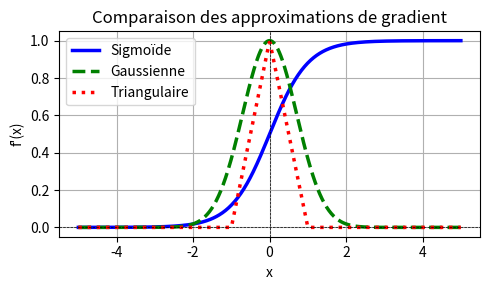
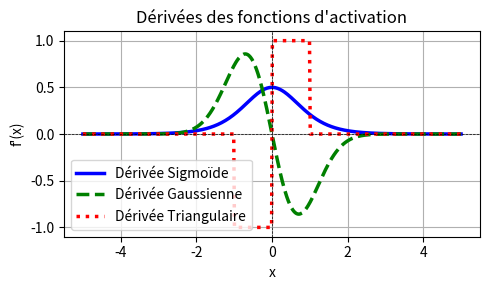
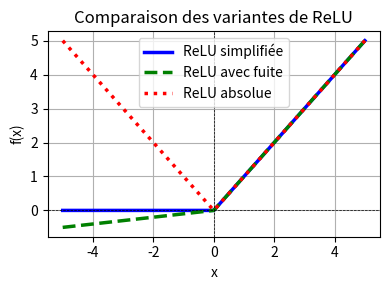
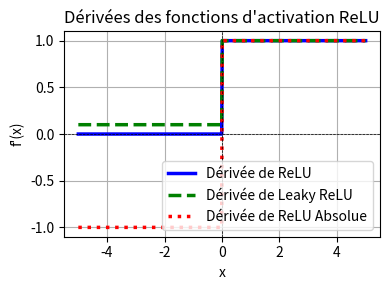
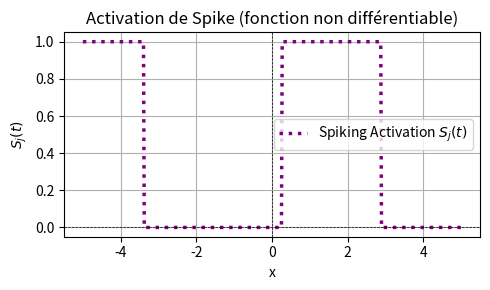
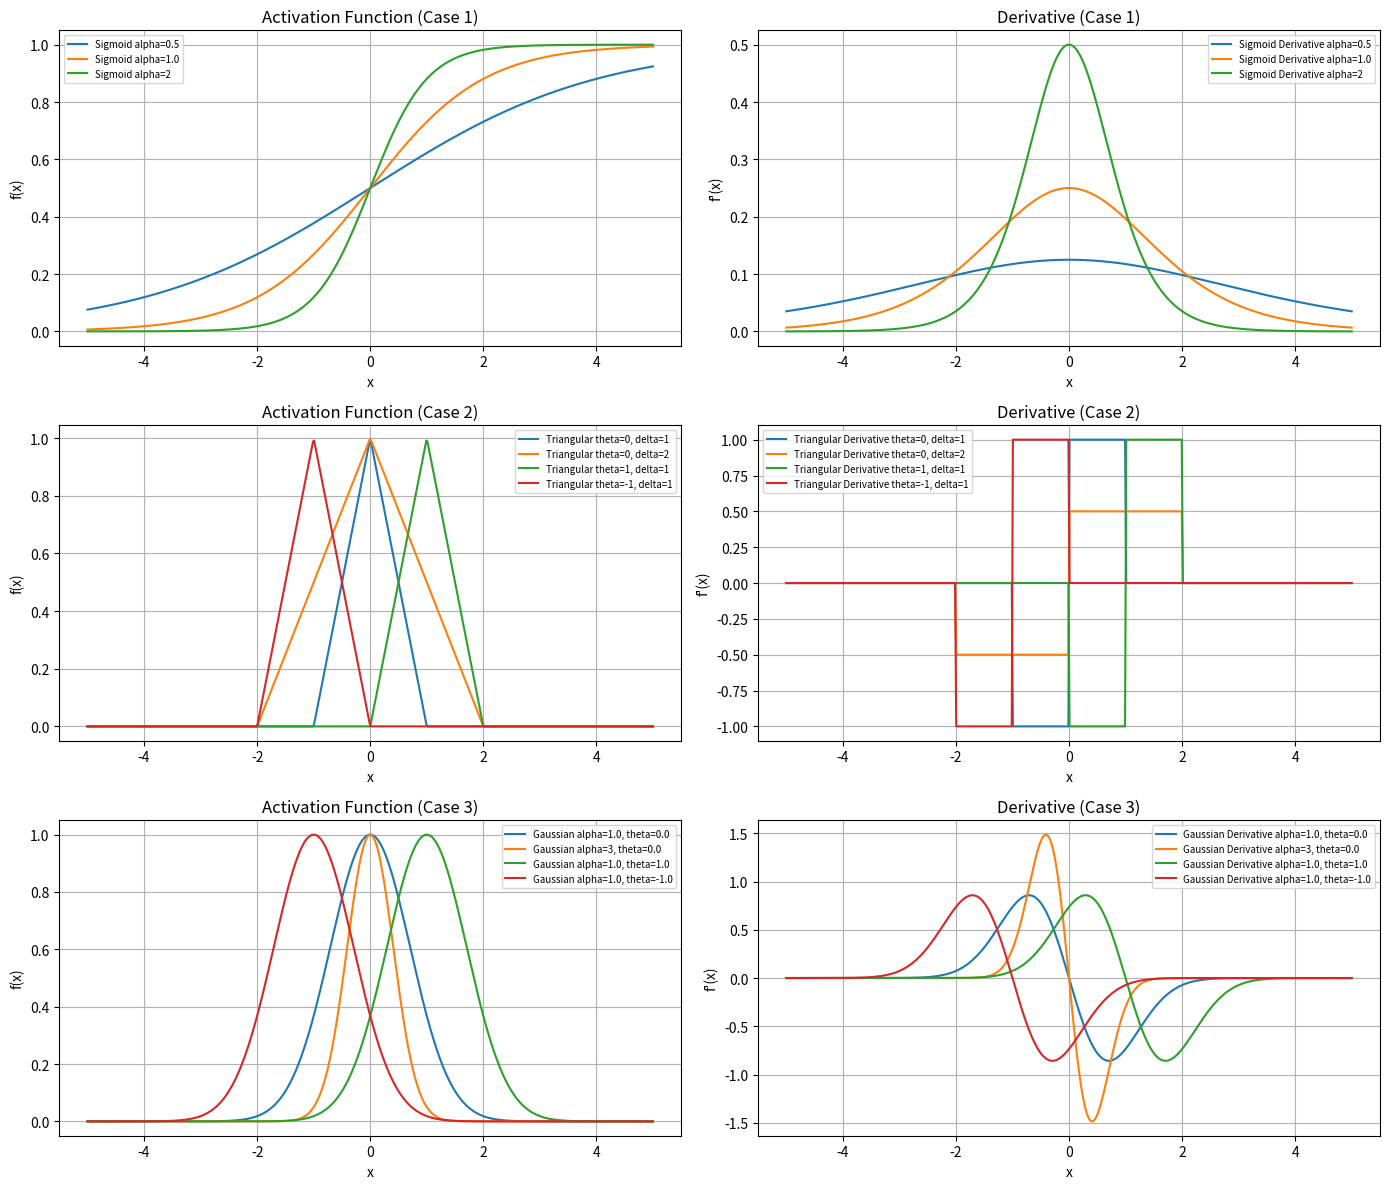

Recreate these plots in Python, in order.
import numpy as np
import matplotlib.pyplot as plt

# Définition des fonctions
def relu(x):
    return np.maximum(0, x)

def leaky_relu(x, alpha=0.01):
    return np.where(x > 0, x, alpha * x)

def custom_absolute_relu(x):
    return np.maximum(0, x) - np.minimum(0, x)

def sigmoid_approximation(x, alpha=1.0):
    return 1 / (1 + np.exp(-alpha * x))

def linear_approximation(x, epsilon=1.0):
    return np.where(np.abs(x) <= epsilon, 1, 0)

def tanh_approximation(x, alpha=1.0):
    return np.tanh(alpha * x)


def triangular_approximation(x, theta=0.0, delta=1.0):
    """Approximation triangulaire autour de theta avec largeur delta."""
    return np.maximum(0, 1 - np.abs(x - theta) / delta)

def spiking_activation(U_j, theta=1.0):
    """Simuler un neurone qui génère un spike (1) si son potentiel dépasse un seuil."""
    return np.where(U_j >= theta, 1, 0)

def gaussian_approximation(x, alpha=1.0, theta=0.0):
    """Fonction gaussienne lissée."""
    return np.exp(-alpha * (x - theta) ** 2)

# Dérivées des fonctions
def sigmoid_derivative(x, alpha=1.0):
    sig = sigmoid_approximation(x, alpha)
    return alpha * sig * (1 - sig)

def triangular_derivative(x, theta=0.0, delta=1.0):
    return np.where(np.abs(x - theta) <= delta, 
                    np.sign(x - theta) / delta, 
                    0)

def linear_derivative(x, epsilon=1.0):
    return np.where(np.abs(x) <= epsilon, 1, 0)  # Gradient constant ou nul

def gaussian_derivative(x, alpha=1.0, theta=0.0):
    """Dérivée de l'approximation gaussienne."""
    return -2 * alpha * (x - theta) * np.exp(-alpha * (x - theta) ** 2)
def relu_derivative(x):
    return np.where(x > 0, 1, 0)

def leaky_relu_derivative(x, alpha=0.01):
    return np.where(x > 0, 1, alpha)

def custom_absolute_relu_derivative(x):
    return np.where(x > 0, 1, -1)


# Génération des données
x = np.linspace(-5, 5, 500)

# Calcul des valeurs des fonctions
y_relu = relu(x)
y_leaky_relu = leaky_relu(x, alpha=0.1)
y_custom_absolute_relu = custom_absolute_relu(x)
y_sigmoid = sigmoid_approximation(x, alpha=2.0)
y_linear = linear_approximation(x, epsilon=1.0)
y_tanh = tanh_approximation(x, alpha=2.0)
y_triangular = triangular_approximation(x, theta=0.0, delta=1.0)
y_gaussian = gaussian_approximation(x, alpha=1.0, theta=0.0)

# Simuler le potentiel membranaire U_j(t) avec une fonction sinusoïdale (juste pour l'exemple)
U_j = np.sin(x) * 2  # Potentiel qui monte et descend

# Appliquer l'activation de spike
y_spiking = spiking_activation(U_j, theta=0.5)  # Choix d'un seuil à 0.5



# Calcul des dérivées
y_sigmoid_derivative = sigmoid_derivative(x, alpha=2.0)
y_linear_derivative = linear_derivative(x, epsilon=1.0)
y_triangular_derivative = triangular_derivative(x, theta=0.0, delta=1.0)
y_gaussian_derivative = gaussian_derivative(x, alpha=1.0, theta=0.0)
y_relu_derivative = relu_derivative(x)
y_leaky_relu_derivative = leaky_relu_derivative(x, alpha=0.1)
y_custom_absolute_relu_derivative = custom_absolute_relu_derivative(x)


# Cas de paramètres à tester
params_sigmoid = [0.5, 1.0, 2]# aplha
params_triangular = [(0, 1), (0, 2), (1, 1), (-1, 1)]#thetha, delta
params_gaussian = [(1.0, 0.0), (3, 0.0), (1.0, 1.0), (1.0, -1.0)]



# Création des graphiques
plt.figure(figsize=(5, 3))

plt.plot(x, y_sigmoid, label="Sigmoïde", color="blue", linewidth=2.5)
#plt.plot(x, y_linear, label="Linéaire", color="green", linestyle="--", linewidth=2.5)
#plt.plot(x, y_tanh, label="Tangente Hyperbolique", color="purple")
plt.plot(x, y_gaussian, label="Gaussienne", color="green", linestyle="--", linewidth=2.5)
plt.plot(x, y_triangular, label="Triangulaire", color="red", linestyle=":", linewidth=2.5)

plt.axhline(0, color="black", linewidth=0.5, linestyle="--")
plt.axvline(0, color="black", linewidth=0.5, linestyle="--")
plt.title("Comparaison des approximations de gradient")
plt.xlabel("x")
plt.ylabel("f'(x)")
plt.grid()
plt.legend()
plt.tight_layout()




# Dérivées des fonctions d'activation

plt.figure(figsize=(5, 3))
plt.plot(x, y_sigmoid_derivative, label="Dérivée Sigmoïde", color="blue", linewidth=2.5)
#plt.plot(x, y_linear_derivative, label="Dérivée Linéaire", color="green", linestyle="--", linewidth=2.5)
plt.plot(x, y_gaussian_derivative, label="Dérivée Gaussienne", color="green", linestyle="--", linewidth=2.5)
plt.plot(x, y_triangular_derivative, label="Dérivée Triangulaire", color="red", linestyle=":", linewidth=2.5)

plt.axhline(0, color="black", linewidth=0.5, linestyle="--")
plt.axvline(0, color="black", linewidth=0.5, linestyle="--")
plt.title("Dérivées des fonctions d'activation")
plt.xlabel("x")
plt.ylabel("f'(x)")
plt.grid()
plt.legend()
plt.tight_layout()

# Création des graphiques RELU

plt.figure(figsize=(4, 3))

plt.plot(x, y_relu, label="ReLU simplifiée", color="blue", linestyle="-", linewidth=2.5)
plt.plot(x, y_leaky_relu, label="ReLU avec fuite", color="green", linestyle="--", linewidth=2.5)
plt.plot(x, y_custom_absolute_relu, label="ReLU absolue ", color="red", linestyle=":", linewidth=2.5)

plt.axhline(0, color="black", linewidth=0.5, linestyle="--")
plt.axvline(0, color="black", linewidth=0.5, linestyle="--")
plt.title("Comparaison des variantes de ReLU")
plt.xlabel("x")
plt.ylabel("f(x)")
plt.grid()
plt.legend()
plt.tight_layout()

# Création des graphiques des dérivées des fonctions ReLU
plt.figure(figsize=(4, 3))

plt.plot(x, y_relu_derivative, label="Dérivée de ReLU", color="blue", linewidth=2.5)
plt.plot(x, y_leaky_relu_derivative, label="Dérivée de Leaky ReLU", color="green", linestyle="--", linewidth=2.5)
plt.plot(x, y_custom_absolute_relu_derivative, label="Dérivée de ReLU Absolue", color="red", linestyle=":", linewidth=2.5)

plt.axhline(0, color="black", linewidth=0.5, linestyle="--")
plt.axvline(0, color="black", linewidth=0.5, linestyle="--")
plt.title("Dérivées des fonctions d'activation ReLU")
plt.xlabel("x")
plt.ylabel("f'(x)")
plt.grid()
plt.legend()
plt.tight_layout()




# Affichage de l'activation de spike (fonction d'activation non différentiable)
plt.figure(figsize=(5, 3))

plt.plot(x, y_spiking, label="Spiking Activation $S_j(t)$", color="purple", linestyle=":", linewidth=2.5)

plt.axhline(0, color="black", linewidth=0.5, linestyle="--")
plt.axvline(0, color="black", linewidth=0.5, linestyle="--")
plt.title("Activation de Spike (fonction non différentiable)")
plt.xlabel("x")
plt.ylabel("$S_j(t)$")
plt.grid()
plt.legend()


plt.tight_layout()


# Création des graphiques
fig, axes = plt.subplots(3, 2, figsize=(14, 12))

# Sigmoid Approximation and Derivative
for alpha in params_sigmoid:
    y_sigmoid = sigmoid_approximation(x, alpha)
    y_sigmoid_derivative = sigmoid_derivative(x, alpha)
    axes[0, 0].plot(x, y_sigmoid, label=f"Sigmoid alpha={alpha}")
    axes[0, 1].plot(x, y_sigmoid_derivative, label=f"Sigmoid Derivative alpha={alpha}")

# Triangular Approximation and Derivative
for theta, delta in params_triangular:
    y_triangular = triangular_approximation(x, theta, delta)
    y_triangular_derivative = triangular_derivative(x, theta, delta)
    axes[1, 0].plot(x, y_triangular, label=f"Triangular theta={theta}, delta={delta}")
    axes[1, 1].plot(x, y_triangular_derivative, label=f"Triangular Derivative theta={theta}, delta={delta}")

# Gaussian Approximation and Derivative
for alpha, theta in params_gaussian:
    y_gaussian = gaussian_approximation(x, alpha, theta)
    y_gaussian_derivative = gaussian_derivative(x, alpha, theta)
    axes[2, 0].plot(x, y_gaussian, label=f"Gaussian alpha={alpha}, theta={theta}")
    axes[2, 1].plot(x, y_gaussian_derivative, label=f"Gaussian Derivative alpha={alpha}, theta={theta}")

# Personnalisation des graphiques
for i in range(3):
    axes[i, 0].set_title(f"Activation Function (Case {i+1})")
    axes[i, 0].set_xlabel("x")
    axes[i, 0].set_ylabel("f(x)")
    axes[i, 0].grid(True)
    axes[i, 0].legend(fontsize=7)

    axes[i, 1].set_title(f"Derivative (Case {i+1})")
    axes[i, 1].set_xlabel("x")
    axes[i, 1].set_ylabel("f'(x)")
    axes[i, 1].grid(True)
    axes[i, 1].legend(fontsize=7)

plt.tight_layout()
plt.show()


